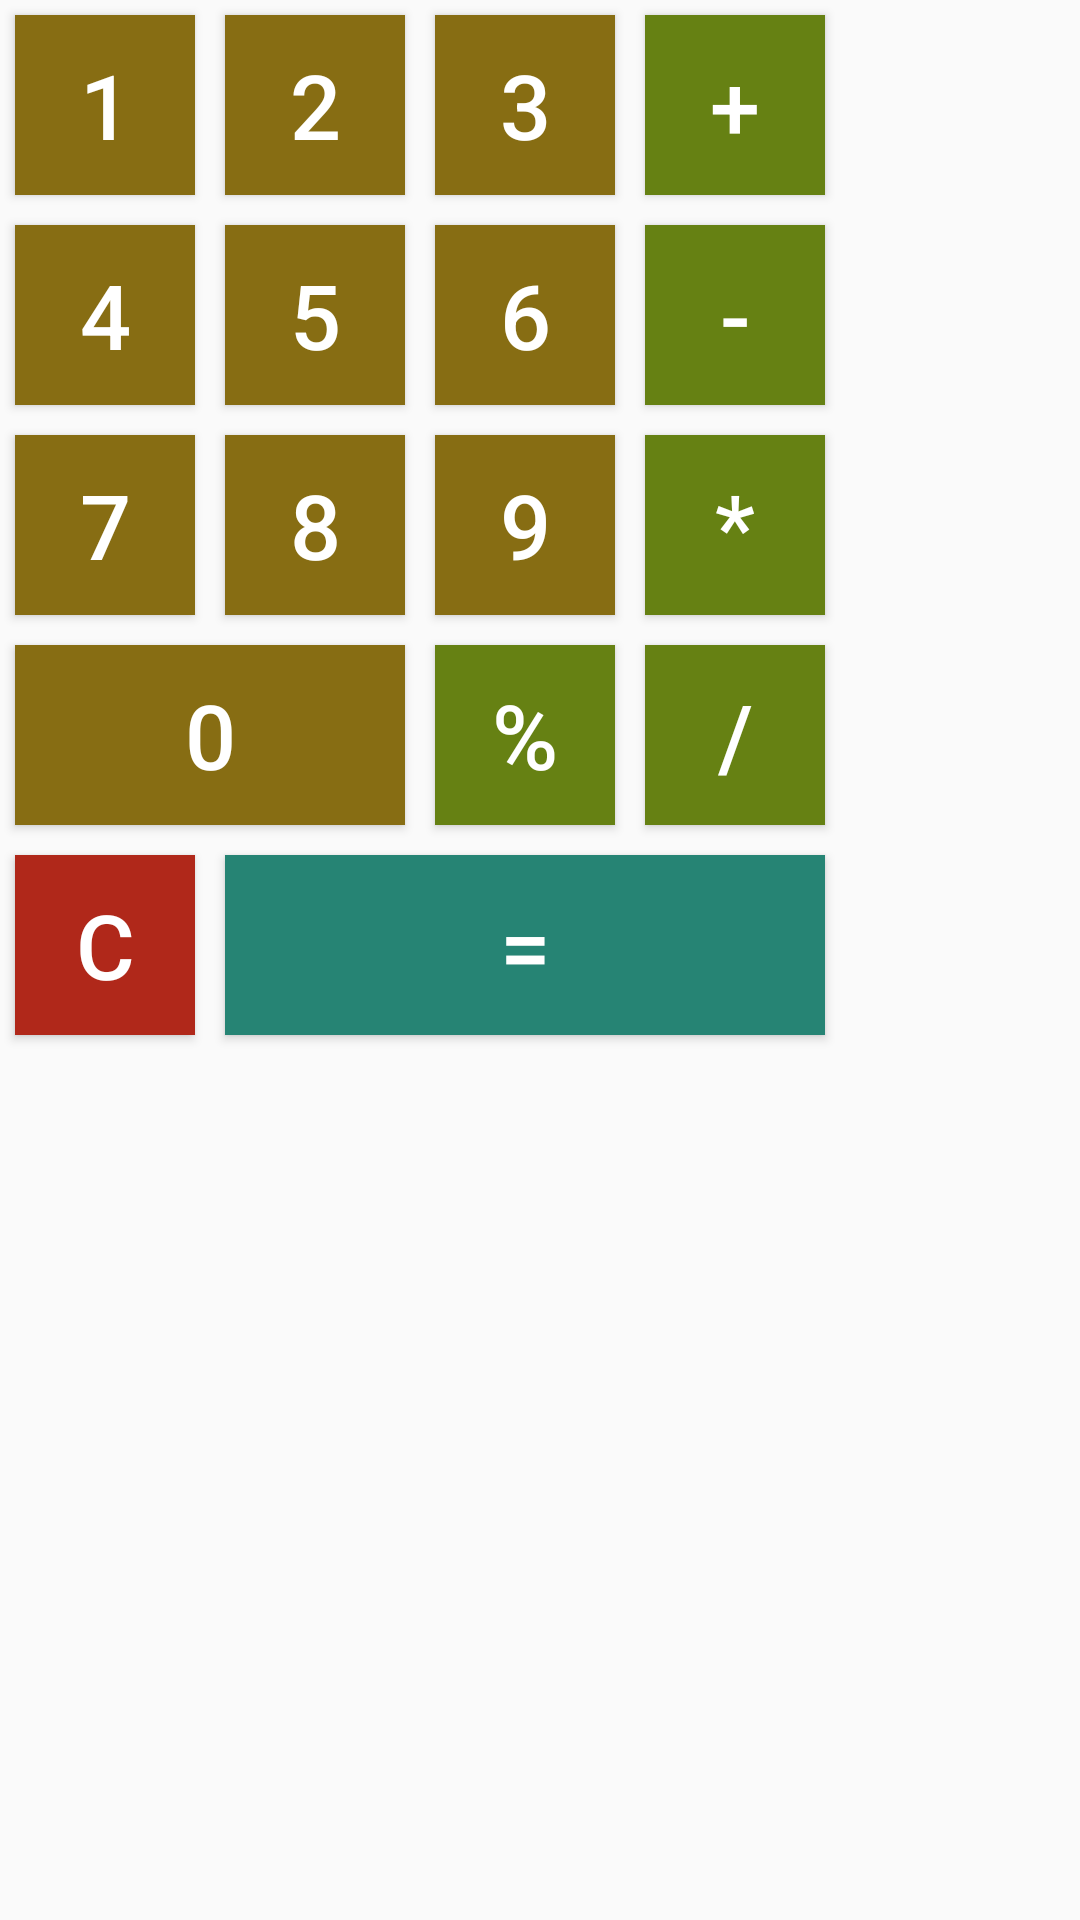

The Android layout XML behind this screen, and the referenced resources:
<!-- AndroidManifest.xml: application theme CustomAppTheme -->
<!-- res/layout/fragment_buttons.xml -->
<?xml version="1.0" encoding="utf-8"?>
<RelativeLayout xmlns:android="http://schemas.android.com/apk/res/android"
                android:id="@+id/fragment_buttons"
                android:layout_width="match_parent"
                android:layout_height="match_parent">


    <Button
        android:id="@+id/button_one"
        android:text="@string/button_one_label"
        style="@style/NumberStyle"/>

    <Button
        android:id="@+id/button_two"
        android:layout_toRightOf="@id/button_one"
        android:layout_toEndOf="@id/button_one"
        android:text="@string/button_two_label"
        style="@style/NumberStyle"/>

    <Button
        android:id="@+id/button_three"
        android:layout_toRightOf="@id/button_two"
        android:layout_toEndOf="@id/button_two"
        android:text="@string/button_three_label"
        style="@style/NumberStyle"/>

    <Button
        android:id="@+id/button_four"
        android:layout_below="@id/button_one"
        android:text="@string/button_four_label"
        style="@style/NumberStyle"/>

    <Button
        android:id="@+id/button_five"
        android:layout_below="@id/button_two"
        android:layout_toRightOf="@id/button_four"
        android:layout_toEndOf="@id/button_four"
        android:text="@string/button_five_label"
        style="@style/NumberStyle"/>

    <Button
        android:id="@+id/button_six"
        android:layout_below="@id/button_three"
        android:layout_toRightOf="@id/button_five"
        android:layout_toEndOf="@id/button_five"
        android:text="@string/button_six_label"
        style="@style/NumberStyle"/>

    <Button
        android:id="@+id/button_seven"
        android:layout_below="@id/button_four"
        android:text="@string/button_seven_label"
        style="@style/NumberStyle"/>

    <Button
        android:id="@+id/button_eight"
        android:layout_below="@id/button_five"
        android:layout_toRightOf="@id/button_seven"
        android:layout_toEndOf="@id/button_seven"
        android:text="@string/button_eight_label"
        style="@style/NumberStyle"/>

    <Button
        android:id="@+id/button_nine"
        android:layout_below="@id/button_six"
        android:layout_toRightOf="@id/button_eight"
        android:layout_toEndOf="@id/button_eight"
        android:text="@string/button_nine_label"
        style="@style/NumberStyle"/>

    <Button
        android:id="@+id/button_zero"
        android:layout_below="@id/button_seven"
        android:text="@string/button_zero_label"
        style="@style/ZeroStyle"/>

    <Button
        android:id="@+id/button_plus"
        android:layout_toRightOf="@id/button_three"
        android:layout_toEndOf="@id/button_three"
        android:text="@string/button_plus_label"
        style="@style/OperatorStyle"/>

    <Button
        android:id="@+id/button_minus"
        android:layout_below="@id/button_plus"
        android:layout_toRightOf="@id/button_six"
        android:layout_toEndOf="@id/button_six"
        android:text="@string/button_minus_label"
        style="@style/OperatorStyle"/>

    <Button
        android:id="@+id/button_multiply"
        android:layout_below="@id/button_minus"
        android:layout_toRightOf="@id/button_nine"
        android:layout_toEndOf="@id/button_nine"
        android:text="@string/button_multiply_label"
        style="@style/OperatorStyle"/>

    <Button
        android:id="@+id/button_divide"
        android:layout_below="@id/button_multiply"
        android:layout_toRightOf="@id/button_nine"
        android:layout_toEndOf="@id/button_nine"
        android:text="@string/button_divide_label"
        style="@style/OperatorStyle"/>

    <Button
        android:id="@+id/button_modulus"
        android:layout_below="@id/button_nine"
        android:layout_toRightOf="@id/button_eight"
        android:layout_toEndOf="@id/button_eight"
        android:text="@string/button_modulus_label"
        style="@style/OperatorStyle"/>

    <Button
        android:id="@+id/button_clear"
        android:layout_below="@id/button_zero"
        android:text="@string/button_clear_label"
        style="@style/ClearStyle"/>

    <Button
        android:id="@+id/button_equals"
        android:layout_below="@id/button_divide"
        android:layout_toRightOf="@id/button_clear"
        android:layout_toEndOf="@id/button_clear"
        android:text="@string/button_equals_label"
        style="@style/EqualsStyle"/>


</RelativeLayout>
<!-- resources referenced by this layout -->
<resources>
  <string name="button_clear_label">C</string>
  <string name="button_divide_label">/</string>
  <string name="button_eight_label">8</string>
  <string name="button_equals_label">=</string>
  <string name="button_five_label">5</string>
  <string name="button_four_label">4</string>
  <string name="button_minus_label">-</string>
  <string name="button_modulus_label">%</string>
  <string name="button_multiply_label">*</string>
  <string name="button_nine_label">9</string>
  <string name="button_one_label">1</string>
  <string name="button_plus_label">+</string>
  <string name="button_seven_label">7</string>
  <string name="button_six_label">6</string>
  <string name="button_three_label">3</string>
  <string name="button_two_label">2</string>
  <string name="button_zero_label">0</string>
  <style name="ClearStyle" parent="NumberStyle">
          <item name="android:background">@drawable/clear_button</item>
      </style>
  <style name="EqualsStyle" parent="NumberStyle">
          <item name="android:background">@drawable/equals_button</item>
          <item name="android:layout_width">@dimen/equals_button_width</item>
      </style>
  <style name="NumberStyle" parent="BaseButton">
          <item name="android:background">@drawable/number_button</item>
      </style>
  <style name="OperatorStyle" parent="NumberStyle">
          <item name="android:background">@drawable/operator_button</item>
      </style>
  <style name="ZeroStyle" parent="NumberStyle">
          <item name="android:layout_width">@dimen/zero_button_width</item>
      </style>
  <style name="CustomAppTheme" parent="Theme.AppCompat.Light.NoActionBar">
  
      </style>
  <!-- drawable clear_button (drawable) -->
  <?xml version="1.0" encoding="utf-8"?>
  <selector xmlns:android="http://schemas.android.com/apk/res/android">
  
  
      
      <item
          android:state_pressed="true"
          android:drawable="@color/colorClearBackgroundSelected"/>
  
      
      <item
          android:state_focused="true"
          android:drawable="@color/colorFocusedBackground"/>
  
      
      <item
          android:drawable="@color/colorClearBackground"/>
  
  
  </selector>
  <dimen name="equals_button_width">200dp</dimen>
  <style name="BaseButton">
          <item name="android:layout_width">@dimen/button_dimensions</item>
          <item name="android:layout_height">@dimen/button_dimensions</item>
          <item name="android:layout_margin">@dimen/button_margin</item>
          <item name="android:textSize">@dimen/button_text_size</item>
          <item name="android:textColor">@android:color/white</item>
      </style>
  <!-- drawable number_button (drawable) -->
  <?xml version="1.0" encoding="utf-8"?>
  <selector xmlns:android="http://schemas.android.com/apk/res/android">
  
      
      <item
          android:state_pressed="true"
          android:drawable="@color/colorButtonBackgroundSelected"/>
  
      
      <item
          android:state_focused="true"
          android:drawable="@color/colorFocusedBackground"/>
  
      
      <item
          android:drawable="@color/colorButtonBackground"/>
  
  </selector>
  <dimen name="zero_button_width">130dp</dimen>
  <color name="colorClearBackgroundSelected">#7D1918</color>
  <color name="colorFocusedBackground">#AFB315</color>
  <color name="colorClearBackground">#B0281A</color>
  <color name="colorEqualsBackgroundSelected">#144A40</color>
  <color name="colorEqualsBackground">#268474</color>
  <dimen name="button_dimensions">60dp</dimen>
  <dimen name="button_margin">5dp</dimen>
  <dimen name="button_text_size">30sp</dimen>
  <color name="colorButtonBackgroundSelected">#604613</color>
  <color name="colorButtonBackground">#876D13</color>
  <color name="colorOperatorBackgroundSelected">#3F4F0D</color>
  <color name="colorOperatorBackground">#668113</color>
</resources>
